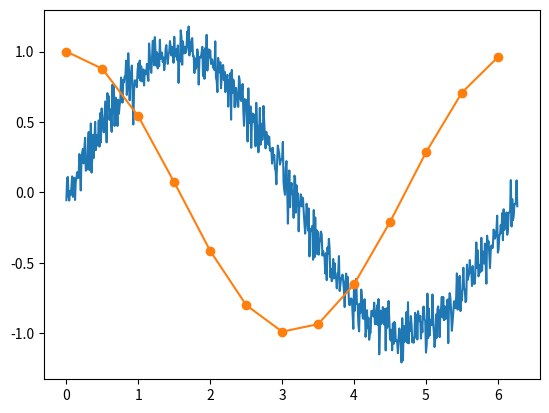

The matplotlib source for this figure:
# from matplotlib import pyplot as plt
#
# plt.plot(0, 0, 'o')
# plt.show()

import math
import random

from matplotlib import pyplot as plt

x1 = [x*0.01 for x in range(0,628)]
y1 = [math.sin(x*0.01)+random.gauss(0, 0.1) for x in range(0,628)]
plt.plot(x1, y1)

x2 = [x*0.5 for x in range(0,round(63/5))]
y2 = [math.cos(x*0.5) for x in range(0,round(63/5))]
plt.plot(x2, y2, 'o-')

plt.show()